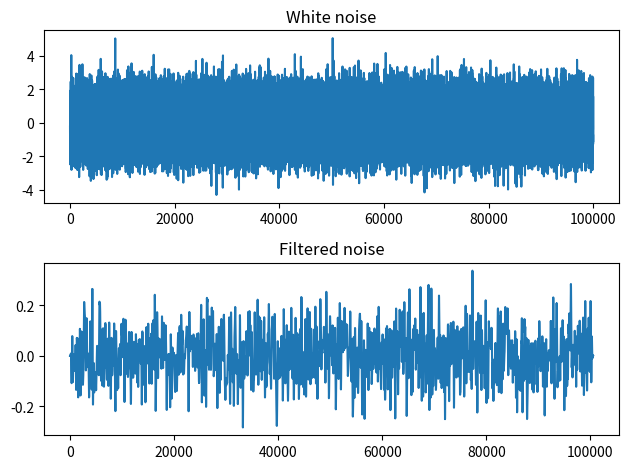

Python code for this plot:
import numpy as np
from scipy import signal
rng = np.random.default_rng()
sig = rng.standard_normal(100000)
filt = signal.firwin(512, 0.01)
fsig = signal.oaconvolve(sig, filt)

import matplotlib.pyplot as plt
fig, (ax_orig, ax_mag) = plt.subplots(2, 1)
ax_orig.plot(sig)
ax_orig.set_title('White noise')
ax_mag.plot(fsig)
ax_mag.set_title('Filtered noise')
fig.tight_layout()
fig.show()